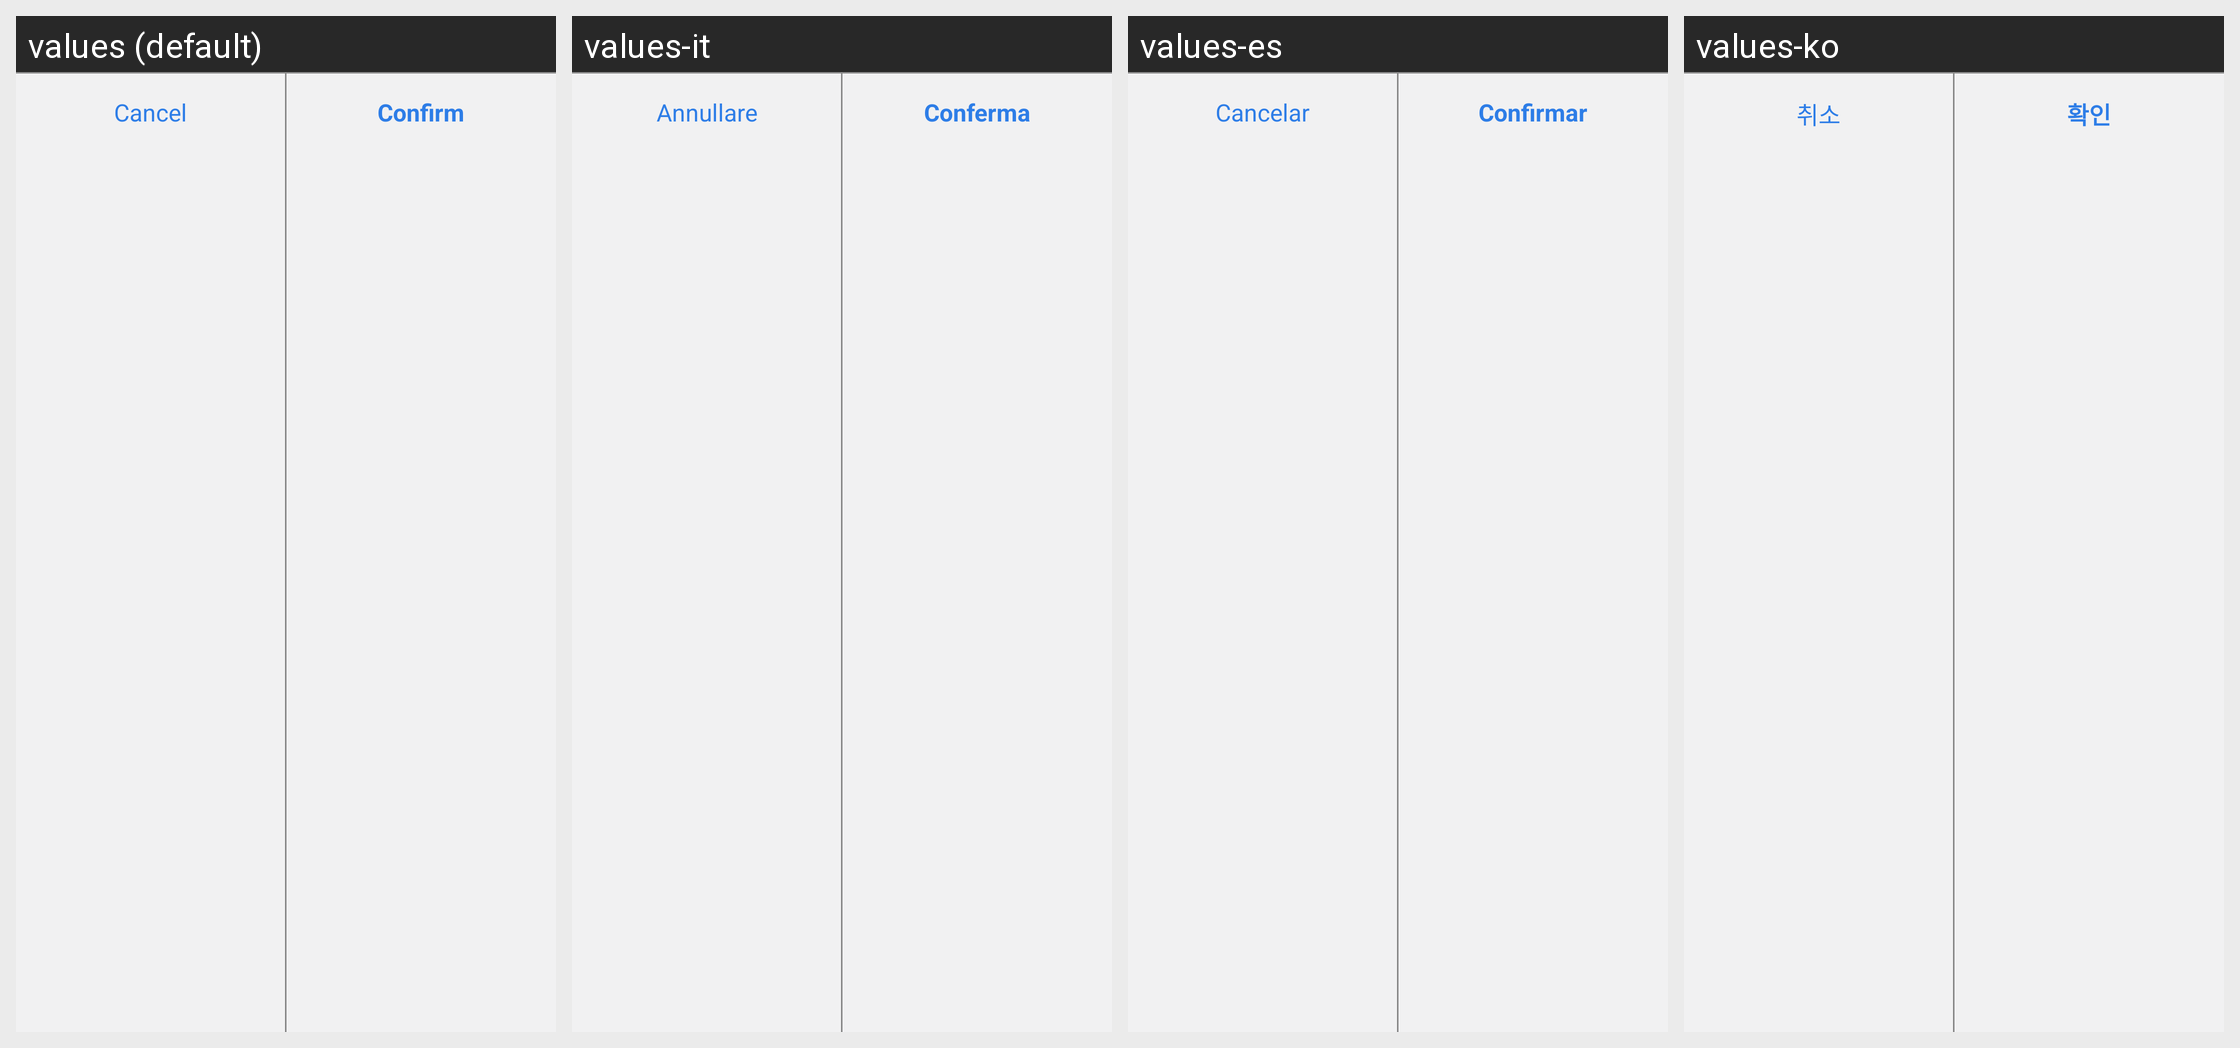

Locale-by-locale string values for the Android screen shown in this grid:
Android screen res/layout/dialog_user_info_footer.xml rendered under 4 locales, left to right: values (default), values-it, values-es, values-ko. Device: Nexus 5 (rendered at 1080×1920; each locale shown at half size, 540×960, under a caption strip naming it); theme Theme.ZhAppApplication.
Other locales in the repository, not shown: values-ar, values-de, values-fr, values-hi, values-in, values-ja, values-ms, values-pl, values-pt, values-ru, values-th, values-tr, values-uk, values-zh-rCN, values-zh-rHK, values-zh-rTW.
Strings drawn on this screen, with the default value and each locale's value (text and hints the layout hard-codes, and strings that could not be matched under every locale, appear in the picture but are not listed):

dialog_cancel_btn
  values: Cancel
  values-it: Annullare
  values-es: Cancelar
  values-ko: 취소

dialog_confirm_btn
  values: Confirm
  values-it: Conferma
  values-es: Confirmar
  values-ko: 확인
